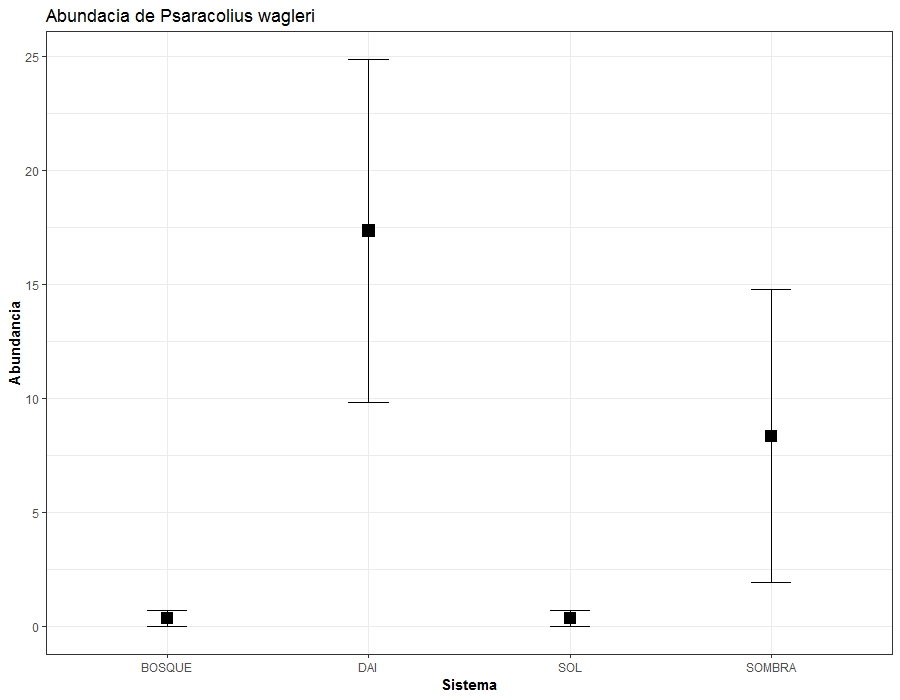

Data behind this chart, as committed beside it:
Sistema, PSAWAG
BOSQUE, 0
BOSQUE, 1
BOSQUE, 0
DAI, 4
DAI, 18
DAI, 30
SOL, 0
SOL, 0
SOL, 1
SOMBRA, 21
SOMBRA, 4
SOMBRA, 0
